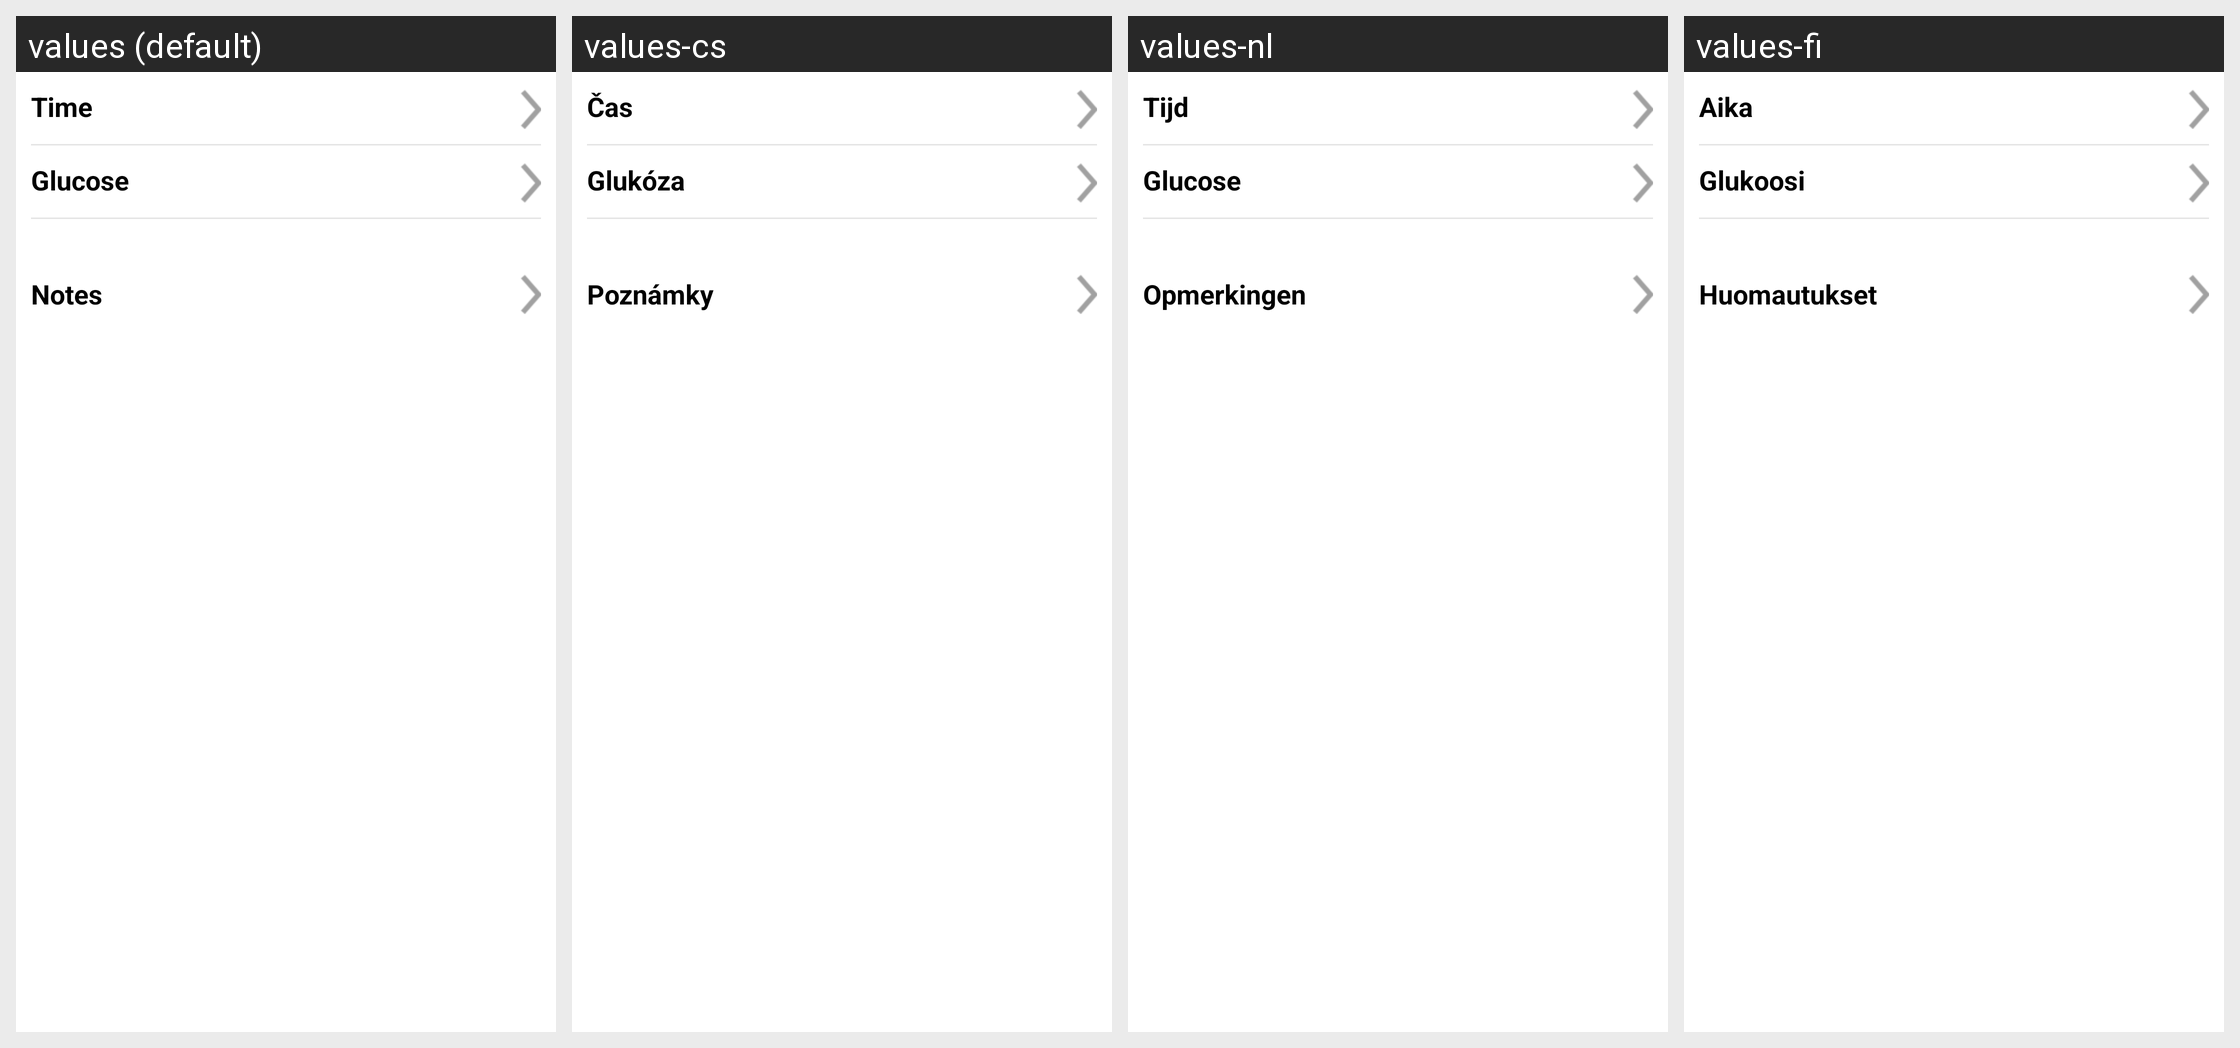

Here is an Android app screen in its default locale and in the app's own translations. Write out the translated-string differences for the strings that appear on this screen.
Android screen res/layout/dialog_glucose_event.xml rendered under 4 locales, left to right: values (default), values-cs, values-nl, values-fi. Device: Nexus 5 (rendered at 1080×1920; each locale shown at half size, 540×960, under a caption strip naming it); theme Theme.MaterialComponents.DayNight.NoActionBar.
Other locales in the repository, not shown: values-da, values-de, values-en-rGB, values-es, values-fr, values-it, values-nb, values-pl, values-pt-rBR, values-ro, values-sv, values-zh.
Strings drawn on this screen, with the default value and each locale's value (text and hints the layout hard-codes, and strings that could not be matched under every locale, appear in the picture but are not listed):

glucose_event
  values: Glucose
  values-cs: Glukóza
  values-nl: Glucose
  values-fi: Glukoosi

time
  values: Time
  values-cs: Čas
  values-nl: Tijd
  values-fi: Aika

notes
  values: Notes
  values-cs: Poznámky
  values-nl: Opmerkingen
  values-fi: Huomautukset
